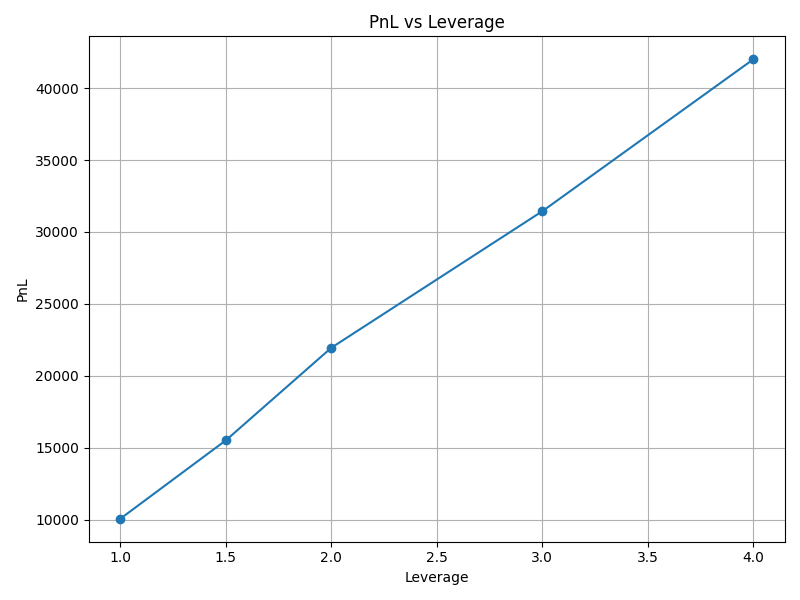

Values plotted in this chart, from the file beside it:
Leverage, PnL, Interest Costs, Transaction Costs, % Returns per Period, % Returns per Annum
1, 10069, 325.3, 373, 5.3, 10.6
1.5, 15517, 492.5, 375, 8.167, 16.33
2, 21952, 662.7, 381, 11.55, 23.11
3, 31443, 994.2, 375, 16.55, 33.1
4, 42001, 1317, 377, 22.11, 44.21
